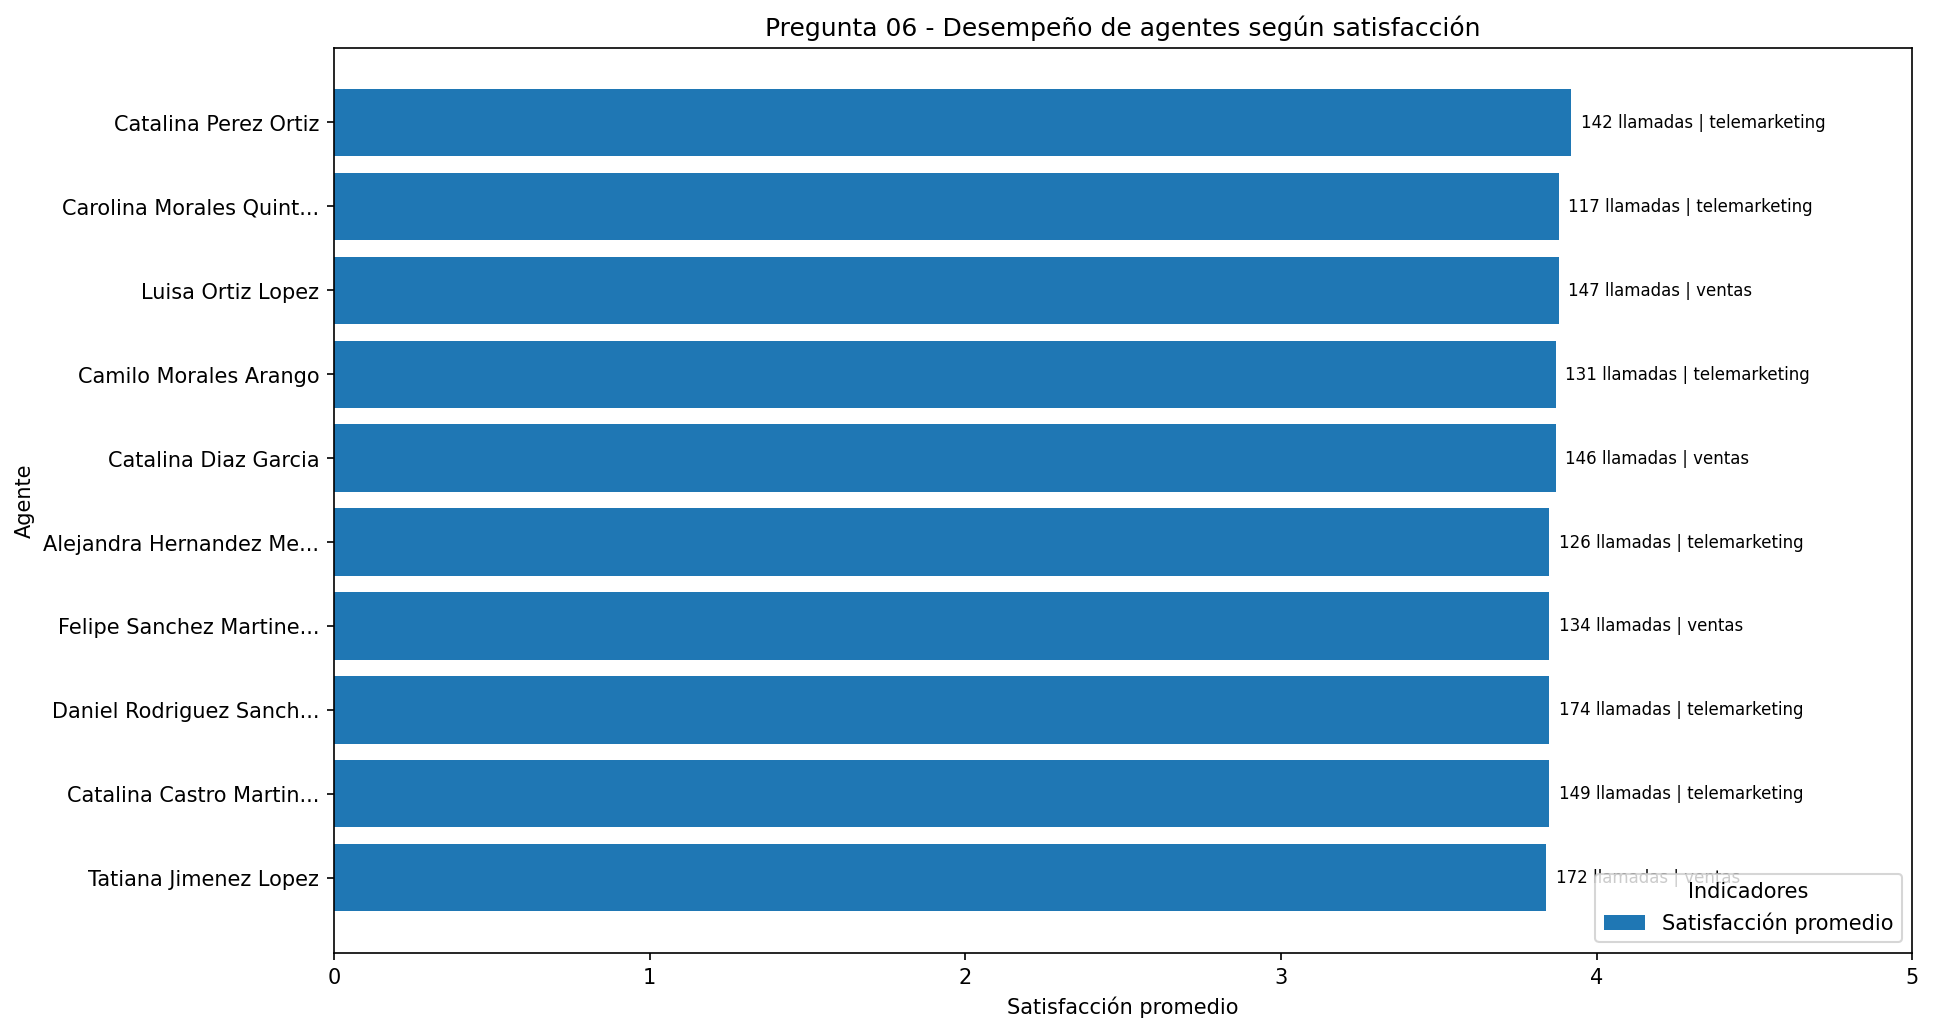

The data file committed next to this chart (first rows):
id_agente, agente, nombre_departamento, total_llamadas_atendidas, satisfaccion_promedio
68, Tatiana Jimenez Lopez, ventas, 172, 3.84
595, Catalina Castro Martinez, telemarketing, 149, 3.85
642, Daniel Rodriguez Sanchez, telemarketing, 174, 3.85
367, Felipe Sanchez Martinez, ventas, 134, 3.85
669, Alejandra Hernandez Mejia, telemarketing, 126, 3.85
370, Catalina Diaz Garcia, ventas, 146, 3.87
492, Camilo Morales Arango, telemarketing, 131, 3.87
547, Luisa Ortiz Lopez, ventas, 147, 3.88
406, Carolina Morales Quintero, telemarketing, 117, 3.88
63, Catalina Perez Ortiz, telemarketing, 142, 3.92
